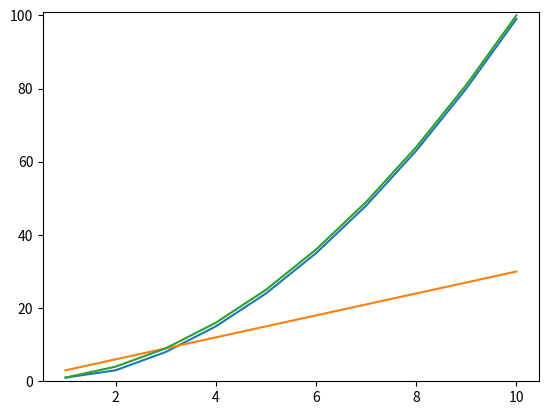

Write Python code to recreate this figure.
import numpy as np
from matplotlib import pyplot as plt

#Define a function to do the integration using an explicit Adams-Moulton method

def solver(y, t_range, y0):
    #y = system of equations to solve, see example "eq_system" function below
    #t_range = range of affine parameter to integrate over
    #y0 = initial value of y
    class sol:                              #set up class to contain solutions
        t = t_range                         #t values
        y = np.zeros([len(y0),len(t)])      #y values for each function to solve
    sol.y[:,0] = y0         #set first y values to intiial conditions
    print(sol.t, sol.y)
    h = sol.t[1] - sol.t[0] #calculate step size assuming linear spacing
    print(h)
    for i in range(len(sol.t)-1):
        if i == 0:          #next step has simpler calculations for first few steps
            next_step = sol.y[:,i] + h * y(sol.t[i], sol.y[:,i])
        elif i == 1:
            next_step = sol.y[:,i] + h * (1.5 * y(sol.t[i], sol.y[:,i]) - 0.5 * y(sol.t[i-1], sol.y[:,i-1]))
            print("#")
            print(sol.t[i])
            print(y(sol.t[i], sol.y[:,i]))
            print(y(sol.t[i-1], sol.y[:,i-1]))
        elif i == 2:
            next_step = (sol.y[:,i] + h * (23/12 * y(sol.t[i], sol.y[:,i])
                         - 4/3 * y(sol.t[i-1], sol.y[:,i-1]) + 5/12 * y(sol.t[i-2], sol.y[:,i-2])))
        elif i == 3:
            next_step = (sol.y[:,i] + h * (55/24 * y(sol.t[i], sol.y[:,i]) - 59/24 * y(sol.t[i-1], sol.y[:,i-1])
                         + 37/24 * y(sol.t[i-2], sol.y[:,i-2]) - 3/8 * y(sol.t[i-3], sol.y[:,i-3])))
        else:
            next_step = (sol.y[:,i] + h * (1901/720 * y(sol.t[i], sol.y[:,i])
                         - 2774/720 * y(sol.t[i-1], sol.y[:,i-1]) + 2616/720 * y(sol.t[i-2], sol.y[:,i-2])
                         - 1274/720 * y(sol.t[i-3], sol.y[:,i-3]) + 251/720 * y(sol.t[i-4], sol.y[:,i-4])))
        sol.y[:,i+1] = next_step
        print(sol.y[:,i])
        print(next_step - sol.y[:,i])
    return sol

#Example of how to define a system of equations to input

def test_func1(t):   #first define functions for each differential equation
    adot = 2 * t         
    return adot

def test_func2(b):
    bdot = 3
    return bdot

def eq_system(t,y):
    y1, y2 = y                                  #y has a component for each equation to solve
    ydot = [test_func1(t), test_func2(y2)]     #compute ydot for each ode
    ydot = np.array(ydot)
    return ydot

def x2(x):
    return (x**2)

test = solver(eq_system, np.linspace(1,10,10), [1,3])

plt.plot(test.t,test.y[0])
plt.plot(test.t,test.y[1])
plt.plot(test.t,x2(test.t))
plt.ylim([0,101])
plt.show()

print(test.y)
